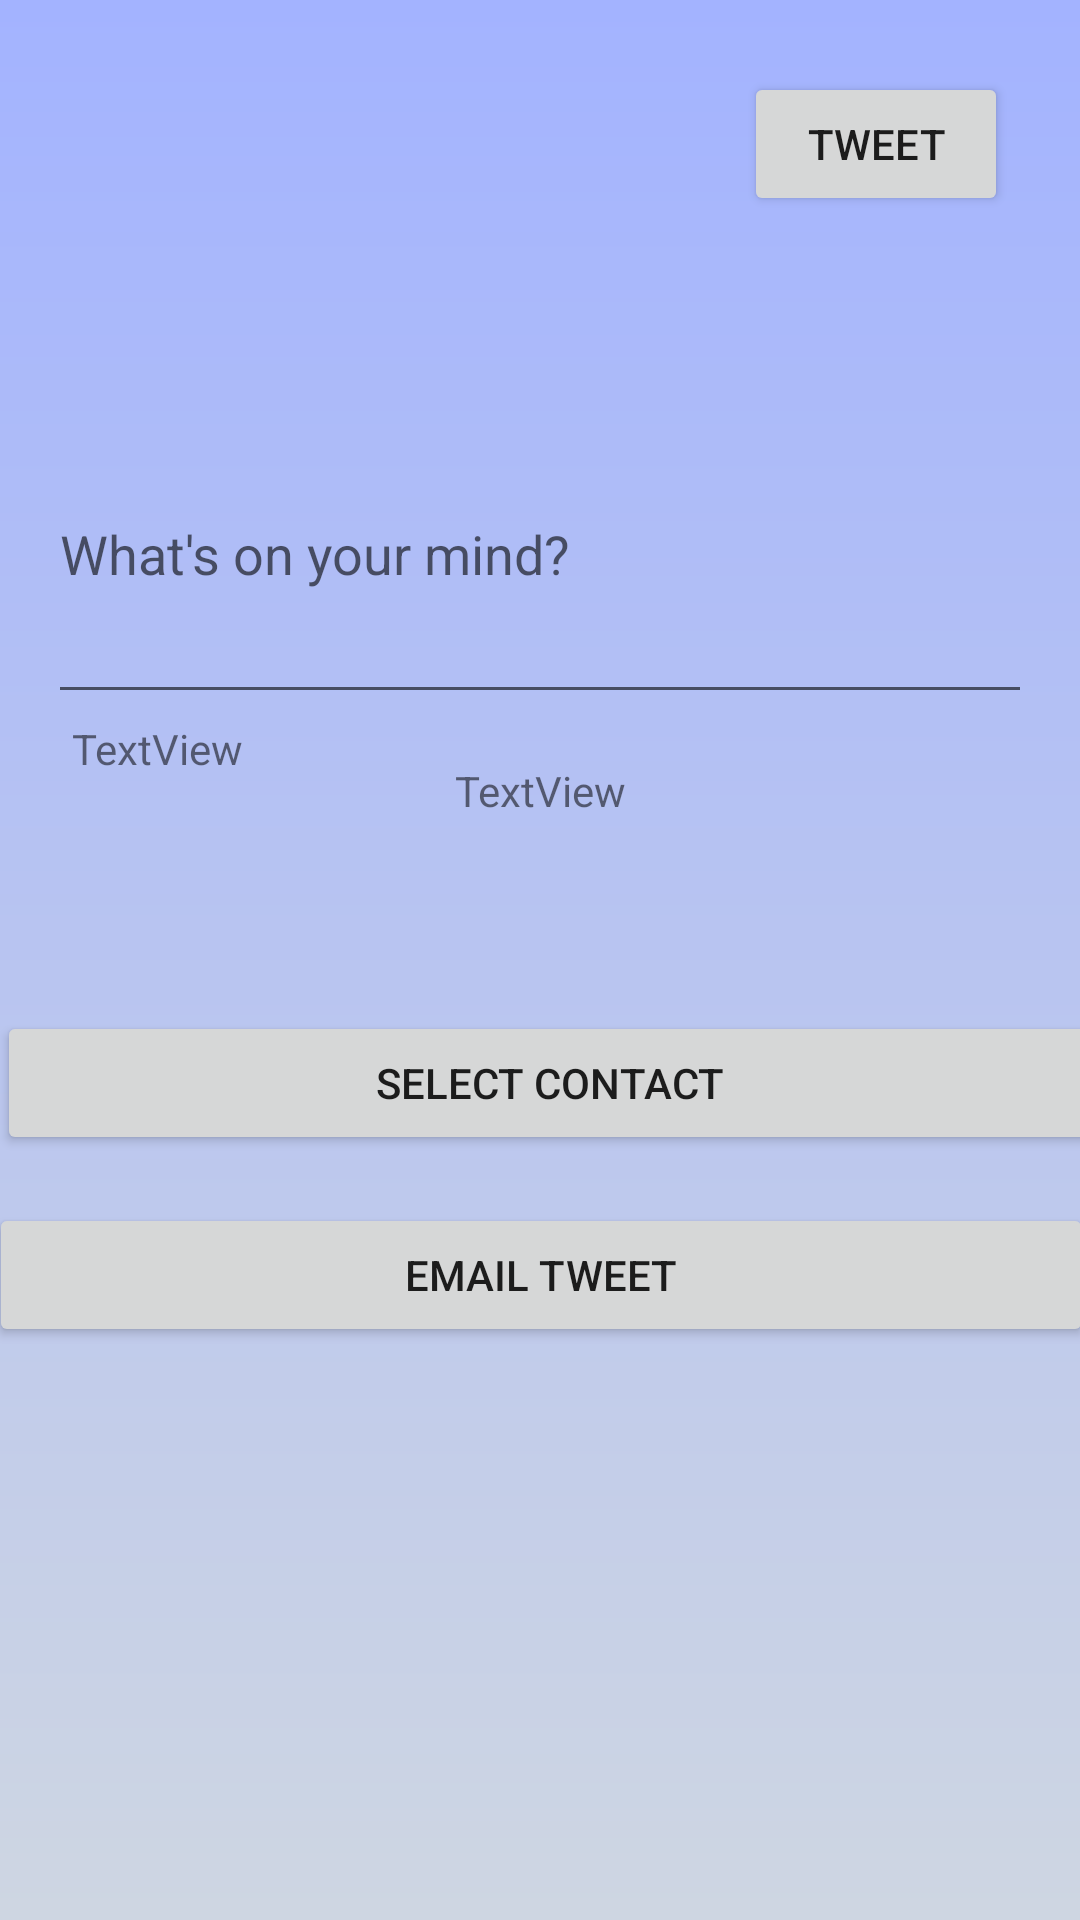

Here is an Android app screen rendered from its layout file. Give the layout XML and the strings, colors and styles it references.
<!-- AndroidManifest.xml: application theme AppTheme -->
<!-- res/layout/activity_edit.xml -->
<?xml version="1.0" encoding="utf-8"?>
<android.support.constraint.ConstraintLayout
    xmlns:android="http://schemas.android.com/apk/res/android"
    xmlns:app="http://schemas.android.com/apk/res-auto"
    xmlns:tools="http://schemas.android.com/tools"
    android:layout_width="match_parent"
    android:layout_height="match_parent"
    android:background="@drawable/gradient">

    <TextView
        android:id="@+id/textView3"
        android:layout_width="0dp"
        android:layout_height="wrap_content"
        android:layout_marginEnd="16dp"
        android:layout_marginLeft="16dp"
        android:layout_marginRight="16dp"
        android:layout_marginStart="16dp"
        android:gravity="center"
        android:text="TextView"
        app:layout_constraintHorizontal_bias="0.0"
        app:layout_constraintLeft_toLeftOf="parent"
        app:layout_constraintRight_toRightOf="parent"
        android:layout_marginTop="16dp"
        app:layout_constraintTop_toBottomOf="@+id/editedTweet" />

    <TextView
        android:id="@+id/characterCount"
        android:layout_width="72dp"
        android:layout_height="40dp"
        android:text="TextView"
        app:layout_constraintTop_toTopOf="parent"
        android:layout_marginTop="240dp"
        android:layout_marginLeft="141dp"
        app:layout_constraintLeft_toLeftOf="parent"
        android:layout_marginStart="24dp" />

    <Button
        android:id="@+id/editTweet"
        android:layout_width="wrap_content"
        android:layout_height="wrap_content"
        android:text="@string/addTweet"
        app:layout_constraintTop_toTopOf="parent"
        android:layout_marginTop="24dp"
        android:layout_marginRight="24dp"
        app:layout_constraintRight_toRightOf="parent"
        android:layout_marginEnd="24dp" />

    <EditText
        android:id="@+id/editedTweet"
        android:layout_width="0dp"
        android:layout_height="110dp"
        android:layout_marginEnd="16dp"
        android:layout_marginLeft="16dp"
        android:layout_marginRight="16dp"
        android:layout_marginStart="16dp"
        android:layout_marginTop="128dp"
        android:ems="10"
        android:hint="@string/newTweetHint"
        android:inputType="textMultiLine"
        android:maxLength="140"
        app:layout_constraintHorizontal_bias="0.0"
        app:layout_constraintLeft_toLeftOf="parent"
        app:layout_constraintRight_toRightOf="parent"
        app:layout_constraintTop_toTopOf="parent" />

    <Button
        android:id="@+id/contactButton"
        android:layout_width="368dp"
        android:layout_height="wrap_content"
        android:text="@string/contactButton"
        android:layout_marginRight="16dp"
        app:layout_constraintRight_toRightOf="parent"
        android:layout_marginLeft="16dp"
        app:layout_constraintLeft_toLeftOf="parent"
        android:layout_marginStart="16dp"
        android:layout_marginEnd="16dp"
        android:layout_marginTop="64dp"
        app:layout_constraintTop_toBottomOf="@+id/textView3"
        app:layout_constraintHorizontal_bias="0.437" />

    <Button
        android:id="@+id/emailButton"
        android:layout_width="368dp"
        android:layout_height="wrap_content"
        android:layout_marginLeft="16dp"
        android:layout_marginRight="16dp"
        android:layout_marginTop="16dp"
        android:text="@string/emailButton"
        app:layout_constraintLeft_toLeftOf="parent"
        app:layout_constraintRight_toRightOf="parent"
        app:layout_constraintTop_toBottomOf="@+id/contactButton"
        android:layout_marginStart="16dp"
        android:layout_marginEnd="16dp" />
</android.support.constraint.ConstraintLayout>
<!-- resources referenced by this layout -->
<resources>
  <!-- drawable gradient (drawable) -->
  <?xml version="1.0" encoding="utf-8"?>
  <shape xmlns:android="http://schemas.android.com/apk/res/android"
      android:shape="rectangle">
      <gradient
          android:angle="90"
          android:startColor="@color/color1"
          android:endColor="@color/color2"
          android:type="linear" />
  </shape>
  <string name="addTweet">Tweet</string>
  <string name="contactButton">Select Contact</string>
  <string name="emailButton">Email Tweet</string>
  <string name="newTweetHint">What\'s on your mind?</string>
  <style name="AppTheme" parent="Theme.AppCompat.Light.DarkActionBar">
          
          <item name="colorPrimary">@color/colorPrimary</item>
          <item name="colorPrimaryDark">@color/colorPrimaryDark</item>
          <item name="colorAccent">@color/colorAccent</item>
          <item name="windowActionModeOverlay">true</item>
          <item name="actionModeBackground">@color/colorPrimary</item>
      </style>
  <color name="color1">#ced6e2</color>
  <color name="color2">#a3b3ff</color>
  <color name="colorPrimary">#3F51B5</color>
  <color name="colorPrimaryDark">#303F9F</color>
  <color name="colorAccent">#FF4081</color>
</resources>
